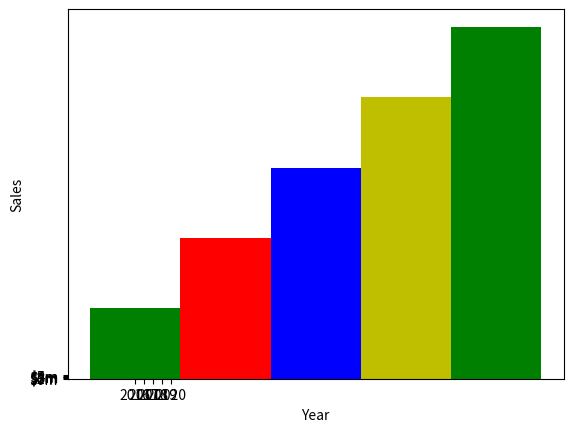

The script that saved this image:
import matplotlib.pyplot as plt

def main():
    leftEdges = [0, 10, 20, 30, 40]

    heights = [100, 200, 300, 400, 500]
    barWidth = 10

    plt.bar(leftEdges,heights,barWidth,color=('g','r','b','y','g'))
    plt.title

    plt.xlabel('Year')
    plt.ylabel('Sales')

    plt.xticks([0, 1, 2, 3, 4],
                ['2016','2017','2018','2019','2020'])
    plt.yticks([0, 1, 2, 3, 4, 5],
                ['$0m', '$1m', '$2m', '$3m', '$4m', '$5m'])
    

    plt.show()

main()